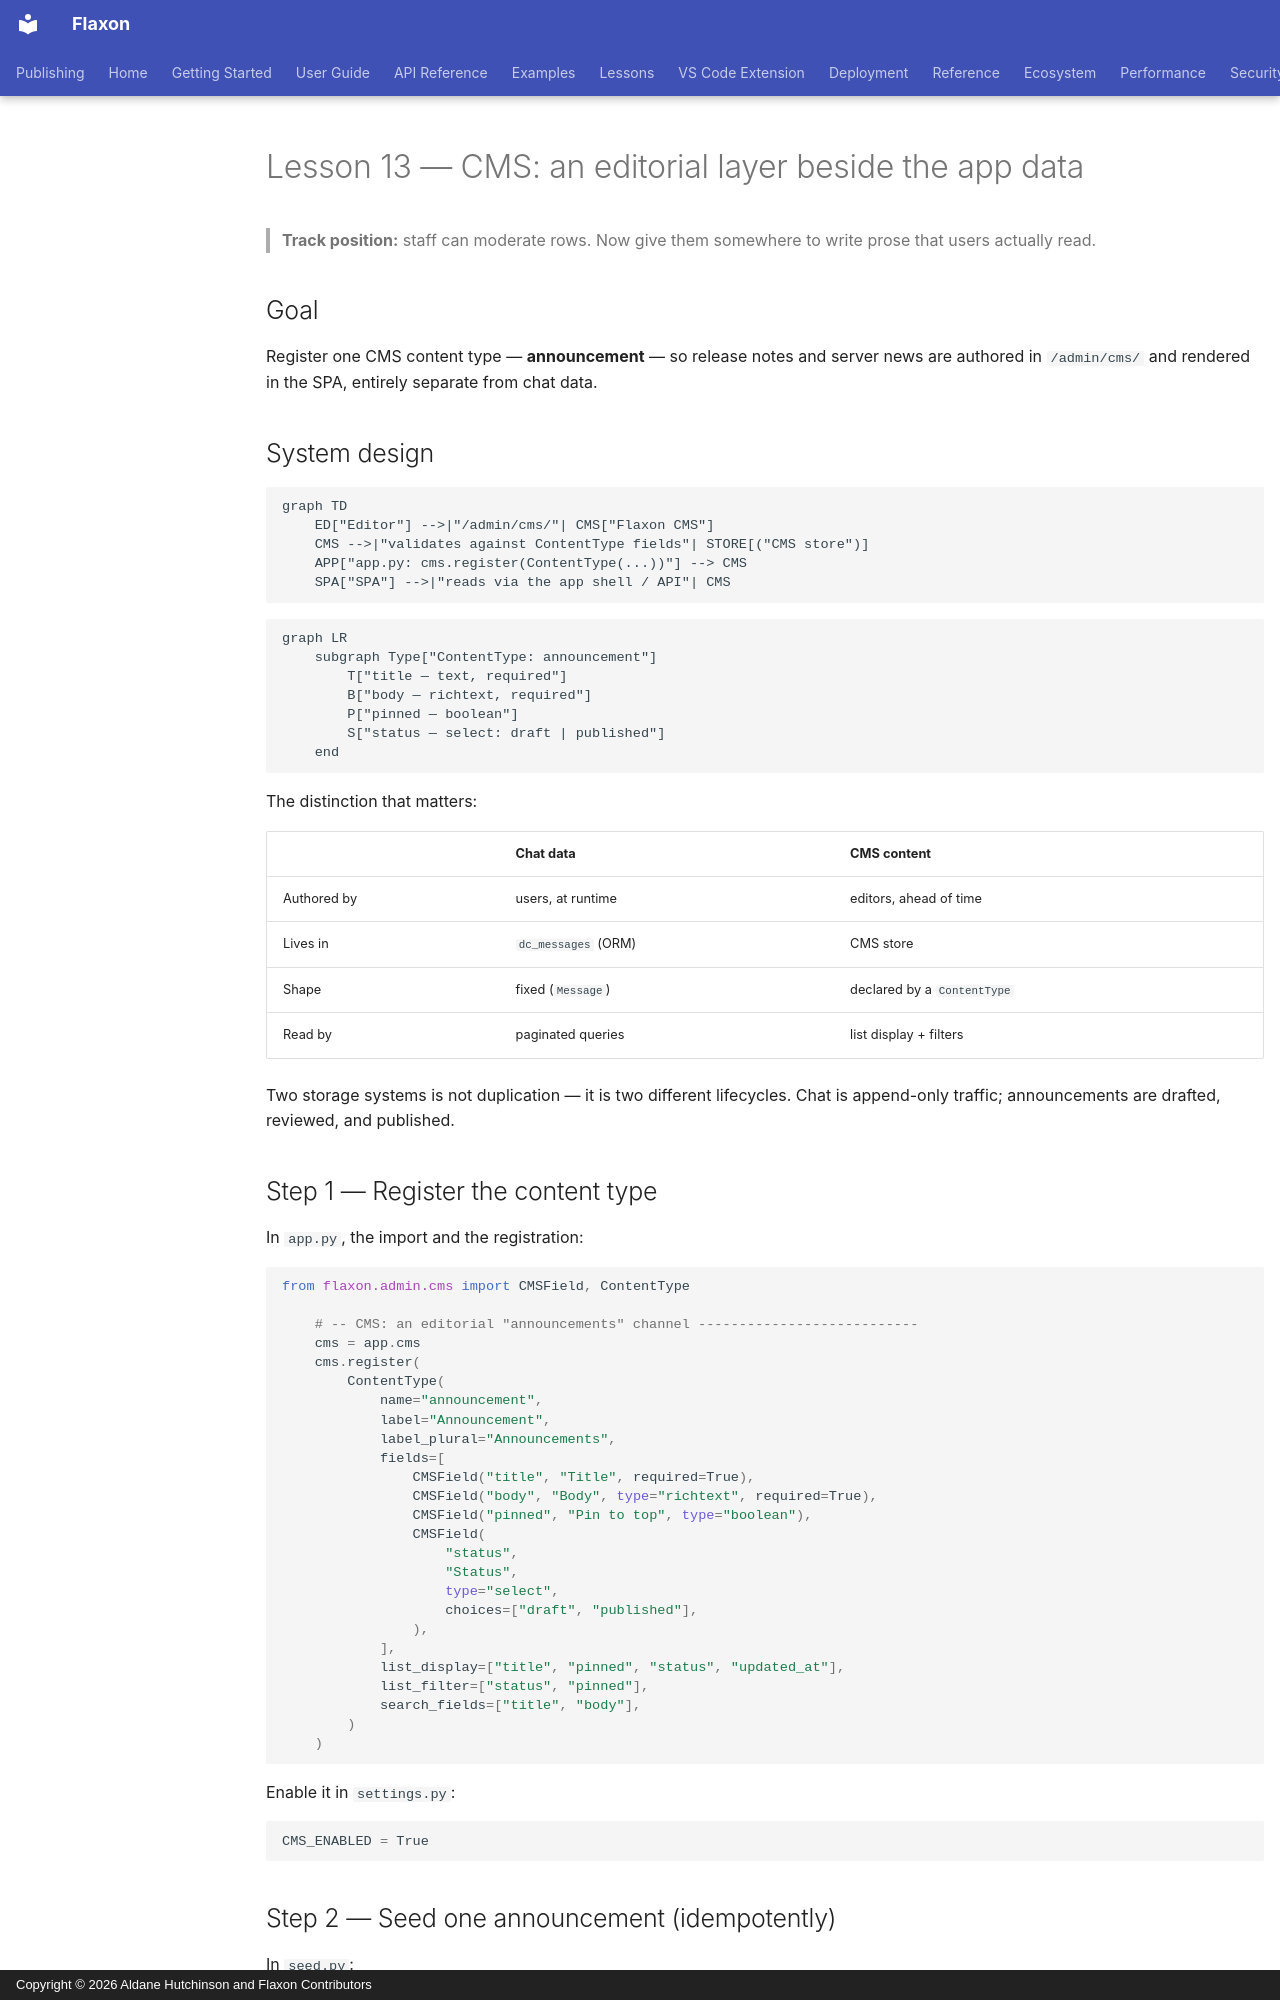

repository: aldanedev-create/flaxon · page: tutorials/discord-clone/13-cms/index.html · generator: mkdocs · copyright: Copyright © 2026 Aldane Hutchinson and Flaxon Contributors

# Lesson 13 — CMS: an editorial layer beside the app data

> **Track position:** staff can moderate rows. Now give them somewhere to write
> prose that users actually read.

## Goal

Register one CMS content type — **announcement** — so release notes and server
news are authored in `/admin/cms/` and rendered in the SPA, entirely separate
from chat data.

## System design

```mermaid
graph TD
    ED["Editor"] -->|"/admin/cms/"| CMS["Flaxon CMS"]
    CMS -->|"validates against ContentType fields"| STORE[("CMS store")]
    APP["app.py: cms.register(ContentType(...))"] --> CMS
    SPA["SPA"] -->|"reads via the app shell / API"| CMS
```

```mermaid
graph LR
    subgraph Type["ContentType: announcement"]
        T["title — text, required"]
        B["body — richtext, required"]
        P["pinned — boolean"]
        S["status — select: draft | published"]
    end
```

The distinction that matters:

| | Chat data | CMS content |
|---|---|---|
| Authored by | users, at runtime | editors, ahead of time |
| Lives in | `dc_messages` (ORM) | CMS store |
| Shape | fixed (`Message`) | declared by a `ContentType` |
| Read by | paginated queries | list display + filters |

Two storage systems is not duplication — it is two different lifecycles. Chat is
append-only traffic; announcements are drafted, reviewed, and published.

## Step 1 — Register the content type

In `app.py`, the import and the registration:

```python
from flaxon.admin.cms import CMSField, ContentType

    # -- CMS: an editorial "announcements" channel ---------------------------
    cms = app.cms
    cms.register(
        ContentType(
            name="announcement",
            label="Announcement",
            label_plural="Announcements",
            fields=[
                CMSField("title", "Title", required=True),
                CMSField("body", "Body", type="richtext", required=True),
                CMSField("pinned", "Pin to top", type="boolean"),
                CMSField(
                    "status",
                    "Status",
                    type="select",
                    choices=["draft", "published"],
                ),
            ],
            list_display=["title", "pinned", "status", "updated_at"],
            list_filter=["status", "pinned"],
            search_fields=["title", "body"],
        )
    )
```

Enable it in `settings.py`:

```python
CMS_ENABLED = True
```
